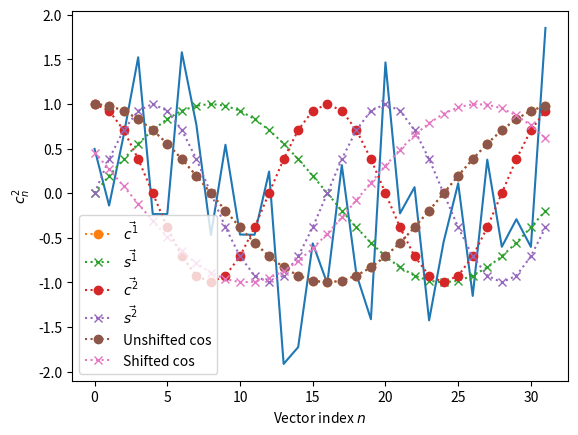

This figure's Python source:
# Compatibility with Python 3
from __future__ import print_function, division

import numpy as np  # the Python array package
import matplotlib.pyplot as plt  # the Python plotting package

# Tell numpy to print numbers to 4 decimal places only
np.set_printoptions(precision=4, suppress=True)

%matplotlib inline

# An example input vector
x = np.array(
    [ 0.4967, -0.1383,  0.6477,  1.523 , -0.2342, -0.2341,  1.5792,
      0.7674, -0.4695,  0.5426, -0.4634, -0.4657,  0.242 , -1.9133,
     -1.7249, -0.5623, -1.0128,  0.3142, -0.908 , -1.4123,  1.4656,
     -0.2258,  0.0675, -1.4247, -0.5444,  0.1109, -1.151 ,  0.3757,
     -0.6006, -0.2917, -0.6017,  1.8523])
N = len(x)
N
plt.plot(x)

# Now the DFT
X = np.fft.fft(x)
X

X[1:16]
X[17:][::-1]

# Apply the inverse DFT to the output of the forward DFT
x_back = np.fft.ifft(X)
x_back

vec_n = np.arange(N)
vec_r_1 = 2 * np.pi * vec_n / float(N)
vec_r_1

vec_c_1 = np.cos(vec_r_1)
vec_s_1 = np.sin(vec_r_1)
plt.plot(vec_n, vec_c_1, 'o:', label=r'$\vec{c^1}$')
plt.plot(vec_n, vec_s_1, 'x:', label=r'$\vec{s^1}$')
plt.xlabel('Vector index $n$')
plt.ylabel('$c^1_n$')
plt.legend()

vec_r_2 = vec_r_1 * 2
vec_c_2 = np.cos(vec_r_2)
vec_s_2 = np.sin(vec_r_2)
plt.plot(vec_n, vec_c_2, 'o:', label=r'$\vec{c^2}$')
plt.plot(vec_n, vec_s_2, 'x:', label=r'$\vec{s^2}$')
plt.xlabel('Vector index $n$')
plt.ylabel('$c^2_n$')
plt.legend()

print(np.sum(x))
print(X[0])

vec_ones = np.ones(N)
np.fft.fft(vec_ones)

print(x.dot(vec_c_1), x.dot(vec_s_1))
print(X[1])

vec_v = vec_c_1
V = np.fft.fft(vec_v)
V

a = 3
vec_v = a * vec_c_1
np.fft.fft(vec_v)

beta = 1.1
vec_v = np.cos(vec_r_1 + beta)
plt.plot(vec_n, vec_c_1, 'o:', label='Unshifted cos')
plt.plot(vec_n, vec_v, 'x:', label='Shifted cos')
plt.legend()

print(np.cos(beta) * (N / 2.), np.sin(beta) * (N / 2.))
np.fft.fft(vec_v)

print(a * np.cos(beta) * (N / 2.), a * np.sin(beta) * (N / 2.))
vec_v = a * np.cos(vec_r_1 + beta)
np.fft.fft(vec_v)

X_1 = np.fft.fft(vec_v)[1]
np.sqrt(np.real(X_1)**2 + np.imag(X_1)**2)
3 * N / 2.

np.real(X_1) / (a * N / 2.)
np.cos(beta)
np.arccos(np.real(X_1) / (a * N / 2.))

np.abs(X_1)
np.angle(X_1)